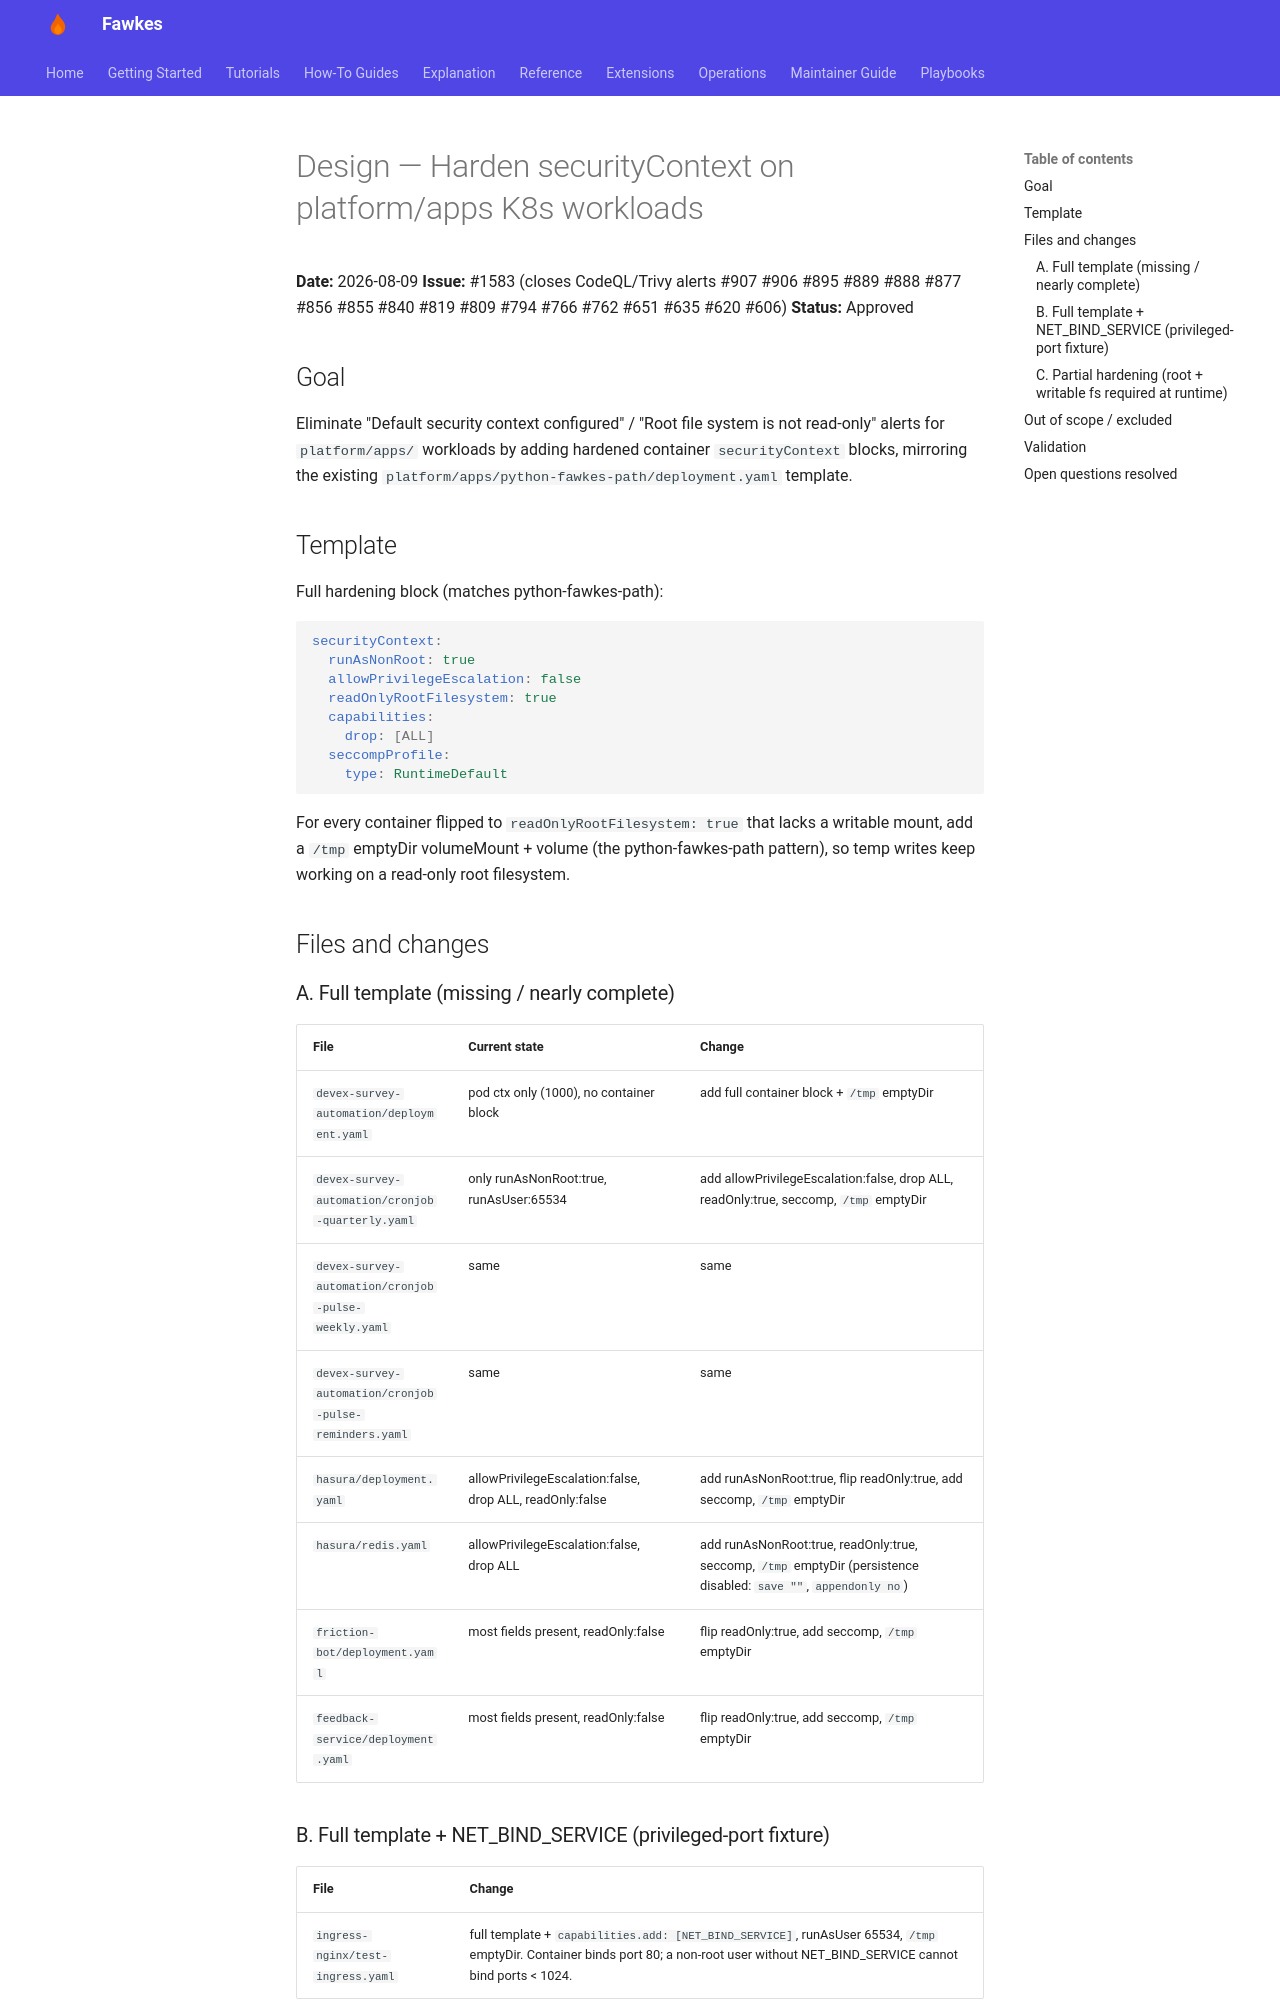

repository: paruff/fawkes · page: superpowers/specs/2026-08-09-securitycontext-hardening-design/index.html · generator: mkdocs

# Design — Harden securityContext on platform/apps K8s workloads

**Date:** 2026-08-09
**Issue:** #1583 (closes CodeQL/Trivy alerts #907 #906 #895 #889 #888 #877 #856 #855 #840 #819 #809 #794 #766 #762 #651 #635 #620 #606)
**Status:** Approved

## Goal

Eliminate "Default security context configured" / "Root file system is not read-only"
alerts for `platform/apps/` workloads by adding hardened container `securityContext`
blocks, mirroring the existing `platform/apps/python-fawkes-path/deployment.yaml` template.

## Template

Full hardening block (matches python-fawkes-path):

```yaml
securityContext:
  runAsNonRoot: true
  allowPrivilegeEscalation: false
  readOnlyRootFilesystem: true
  capabilities:
    drop: [ALL]
  seccompProfile:
    type: RuntimeDefault
```

For every container flipped to `readOnlyRootFilesystem: true` that lacks a writable
mount, add a `/tmp` emptyDir volumeMount + volume (the python-fawkes-path pattern), so temp
writes keep working on a read-only root filesystem.

## Files and changes

### A. Full template (missing / nearly complete)

| File | Current state | Change |
|---|---|---|
| `devex-survey-automation/deployment.yaml` | pod ctx only (1000), no container block | add full container block + `/tmp` emptyDir |
| `devex-survey-automation/cronjob-quarterly.yaml` | only runAsNonRoot:true, runAsUser:65534 | add allowPrivilegeEscalation:false, drop ALL, readOnly:true, seccomp, `/tmp` emptyDir |
| `devex-survey-automation/cronjob-pulse-weekly.yaml` | same | same |
| `devex-survey-automation/cronjob-pulse-reminders.yaml` | same | same |
| `hasura/deployment.yaml` | allowPrivilegeEscalation:false, drop ALL, readOnly:false | add runAsNonRoot:true, flip readOnly:true, add seccomp, `/tmp` emptyDir |
| `hasura/redis.yaml` | allowPrivilegeEscalation:false, drop ALL | add runAsNonRoot:true, readOnly:true, seccomp, `/tmp` emptyDir (persistence disabled: `save ""`, `appendonly no`) |
| `friction-bot/deployment.yaml` | most fields present, readOnly:false | flip readOnly:true, add seccomp, `/tmp` emptyDir |
| `feedback-service/deployment.yaml` | most fields present, readOnly:false | flip readOnly:true, add seccomp, `/tmp` emptyDir |

### B. Full template + NET_BIND_SERVICE (privileged-port fixture)

| File | Change |
|---|---|
| `ingress-nginx/test-ingress.yaml` | full template + `capabilities.add: [NET_BIND_SERVICE]`, runAsUser 65534, `/tmp` emptyDir. Container binds port 80; a non-root user without NET_BIND_SERVICE cannot bind ports < 1024. |
